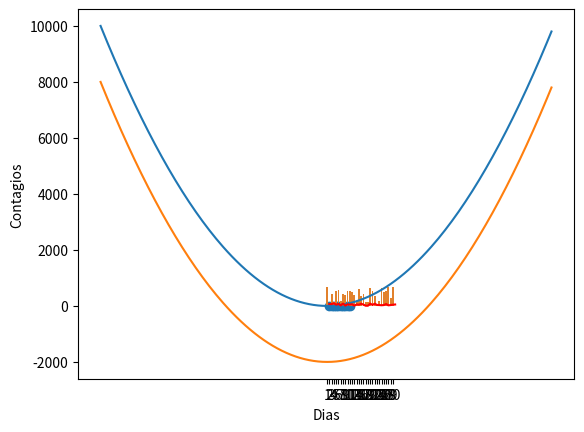

The matplotlib source for this figure:
import pandas as pd
import matplotlib.pyplot as plt
import numpy as np
import seaborn as sns

# gerar X, Y de pontos

x=[1,2,3,4,5,6,7,8,9,10]
y=[1,2,3,4,2,6,7,8,9,10]

# Plotar X,Y
plt.scatter(x,y)
#plt.show()

# gerar gráfico para o valor de Y sendo o quadrado do valor de X
x1=np.arange(-100,100,1)
#print(x1)

plt.plot(x1,x1**2)
#plt.show()

# cortar o eixo X
plt.plot(x1,(x1**2)-2000)
#plt.show()

# dados fabricados
dias=np.arange(1,31)
#print(dias)

vacinados=np.random.randint(0,100,30)
contagios=np.random.randint(0,700,30)

#print(vacinados)

#plotar grafico com dados fabricados

'''
#plt.style.use('classic')
#plt.style.use('dark_background')
plt.style.use('default')

plt.figure(figsize=(10,5)) #tamanho da imagem
plt.bar(dias, vacinados) #barras
#plt.plot(dias,contagios, 'r')
plt.ylabel('Vacinados por dia')
plt.show()
'''

# criar um dataframe com os dados fabricados

dados=pd.DataFrame(dias, columns=['Dias'])

dados['Contagios']=contagios
dados['Vacinados']=vacinados

#print(dados)

#plotar grafico a partir do pandas
#dados.plot(kind='bar', x='Dias', y='Vacinados')
#plt.show()

# biblioteca Seaborn

sns.barplot(data=dados, x='Dias', y='Contagios')
#sns.barplot(data=dados, x='Dias', y='Vacinados', color='r')
sns.lineplot(data=dados, x='Dias', y='Vacinados', color='r')
plt.show()